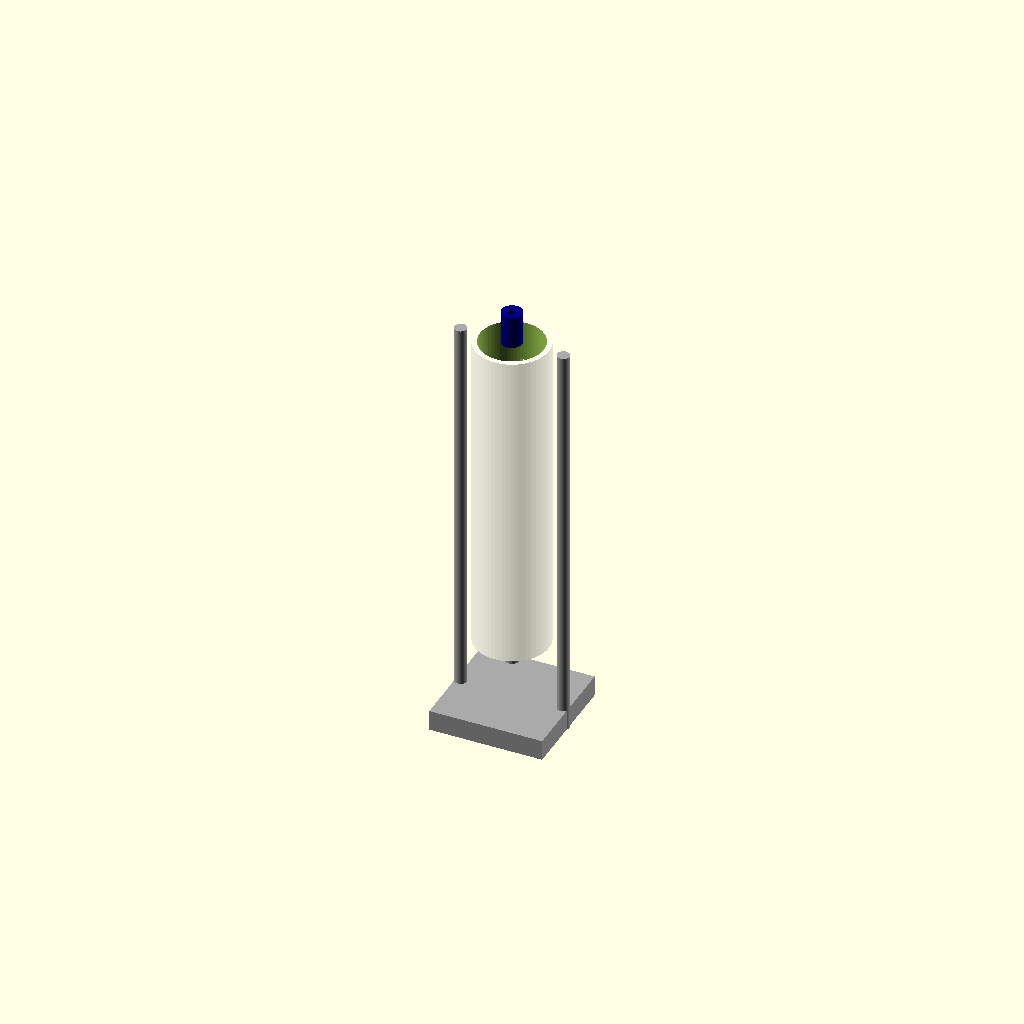
Cell 1: the model at its default parameters.
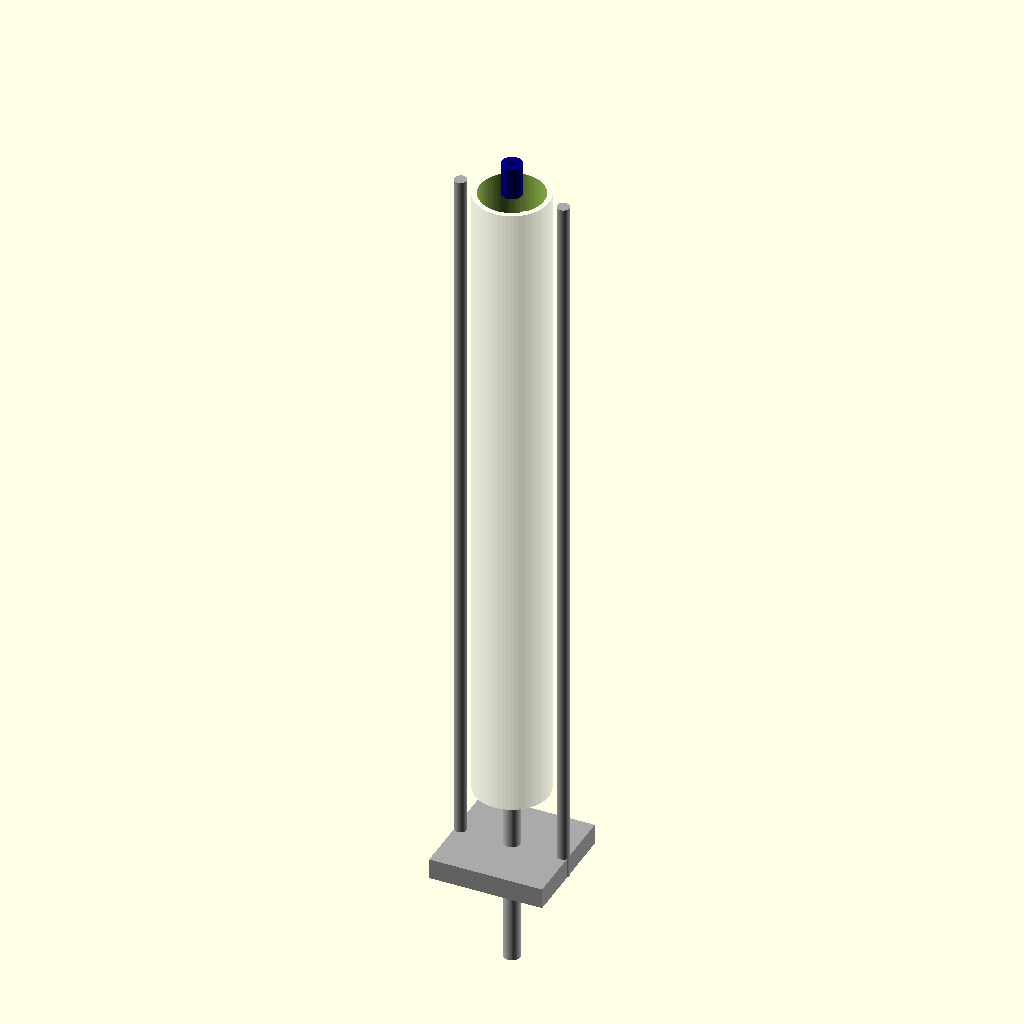
Cell 2 — barrel_length set to 320, the other parameters unchanged.
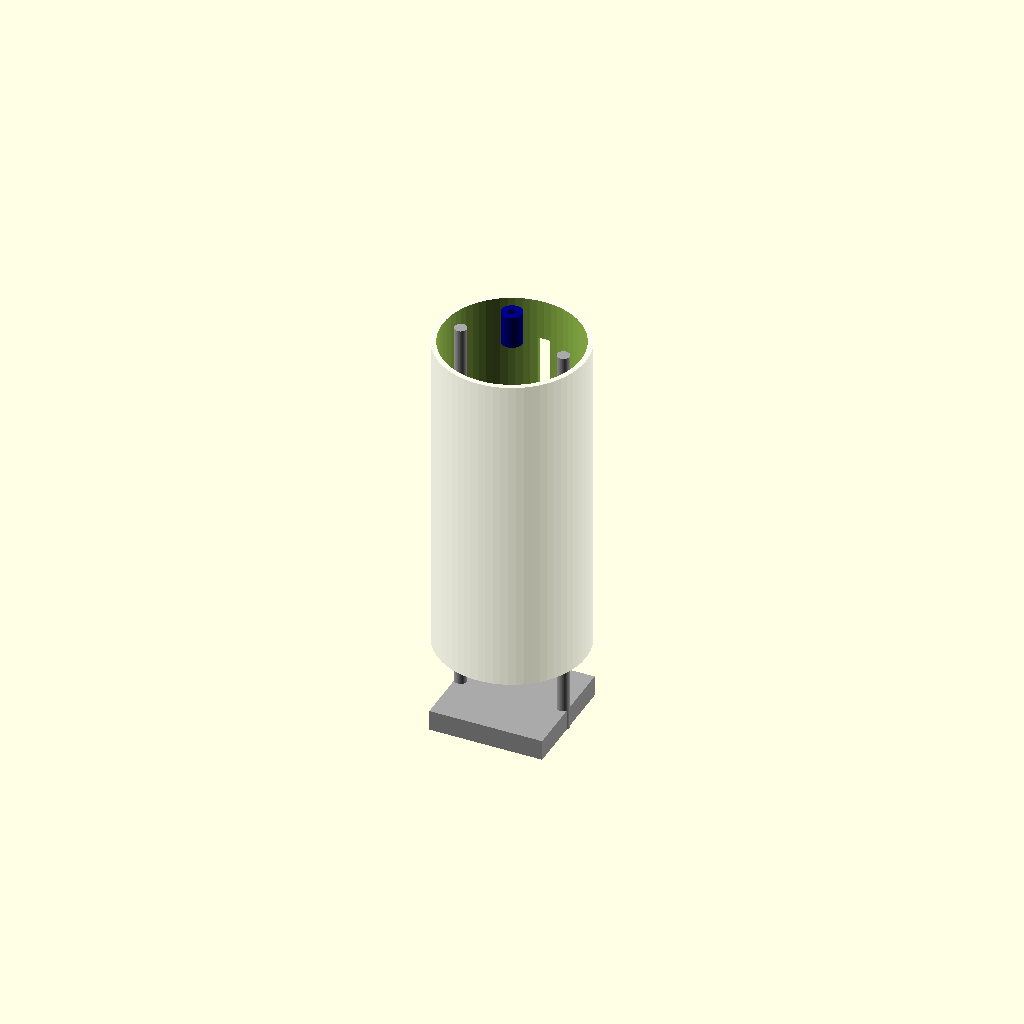
Cell 3 — barrel_outer_r set to 36, the other parameters unchanged.
All cells are drawn from one camera (rotation 55°, 0°, 25°, orthographic, colour scheme Cornfield), so only the parameter changes between them.
Source of the model, src/biochem_extraction_syringe.scad:
// File: docs/hardware/mechanical/biochem_extraction_syringe.scad
// System: USS Iowa Biochemical Lab Module - Motorized Fluid Extraction Syringe
// High-accuracy linear stepper-driven positive displacement pump geometry

$fn = 64;

// Syringe and Linear Rail Parameters (in millimeters)
barrel_length  = 160.0;
barrel_outer_r = 18.0;
barrel_wall_t  = 2.5;
plunger_pos    = 75.0; // Dynamic parameter: linear displacement down the track
rod_radius     = 4.0;

module pump_barrel() {
    difference() {
        // Transparent Main Fluid Reservoir Cylinder
        color("ghostwhite", 0.4) 
            cylinder(r = barrel_outer_r, h = barrel_length, center = true);
        
        // Internal Fluid Storage Core
        cylinder(r = barrel_outer_r - barrel_wall_t, h = barrel_length + 2, center = true);
        
        // Mounting cutout slot for optical level fluid tracking sensors
        translate([0, barrel_outer_r - 2, 0])
            cube([6, 6, barrel_length - 40], center = true);
    }
    
    // Front Discharge Nozzle Adapter (Luer-Lock integration zone)
    translate([0, 0, barrel_length/2 + 8]) {
        color("darkblue") {
            difference() {
                cylinder(r = 5.0, h = 16, center = true);
                cylinder(r = 2.0, h = 18, center = true); // Internal fluid egress path
            }
        }
    }
}

module motorized_plunger_assembly(displacement) {
    // Internal sealing piston ring and mechanical lead screw drive coupling
    translate([0, 0, -barrel_length/2 + displacement]) {
        // Neoprene primary sealing face gasket
        color("black") 
            cylinder(r = barrel_outer_r - barrel_wall_t - 0.1, h = 12, center = true);
        
        // Stainless steel driving pushrod extending backwards to linear guide block
        translate([0, 0, -barrel_length/4 - 6])
            color("silver") 
                cylinder(r = rod_radius, h = barrel_length/2, center = true);
    }
}

module linear_actuator_rails() {
    // Structural framework brackets anchoring lead screw bearings and guide rods
    color("darkgrey") {
        // Backstop stepper motor structural adapter plate
        translate([0, 0, -barrel_length/2 - 35])
            cube([55, 55, 10], center = true);
            
        // Dual lateral guide support rods preventing rotational torque displacement
        translate([ 25, 0, -20]) cylinder(r = 3.0, h = barrel_length + 40, center = true);
        translate([-25, 0, -20]) cylinder(r = 3.0, h = barrel_length + 40, center = true);
    }
}

// Complete Assembly Pipeline Compilation
union() {
    pump_barrel();
    motorized_plunger_assembly(plunger_pos);
    linear_actuator_rails();
}
Customizer parameters (derived from the source; name, type, default, range or options):
barrel_length: number, default 160
barrel_outer_r: number, default 18
barrel_wall_t: number, default 2.5
plunger_pos: number, default 75
rod_radius: number, default 4
